Run: headless pygame with SDL's dummy video driver; simulated clock (each Clock.tick advances the game by its frame time, no real sleeping); random seed 0; keys injected as events and as key.get_pressed() state; mouse plan: one left click at the window centre at the start of phase 2, then a move to the lower-right quarter at the start of phase 3.
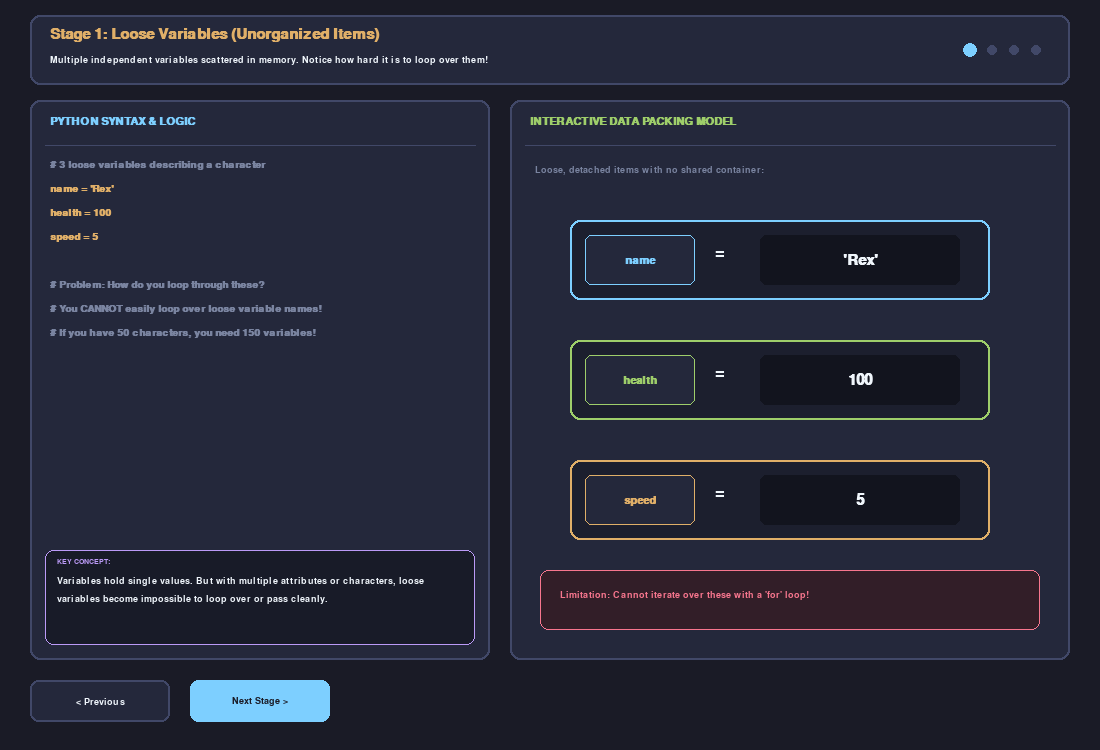
Frame 1 of 4 · flips 1–60 · no input
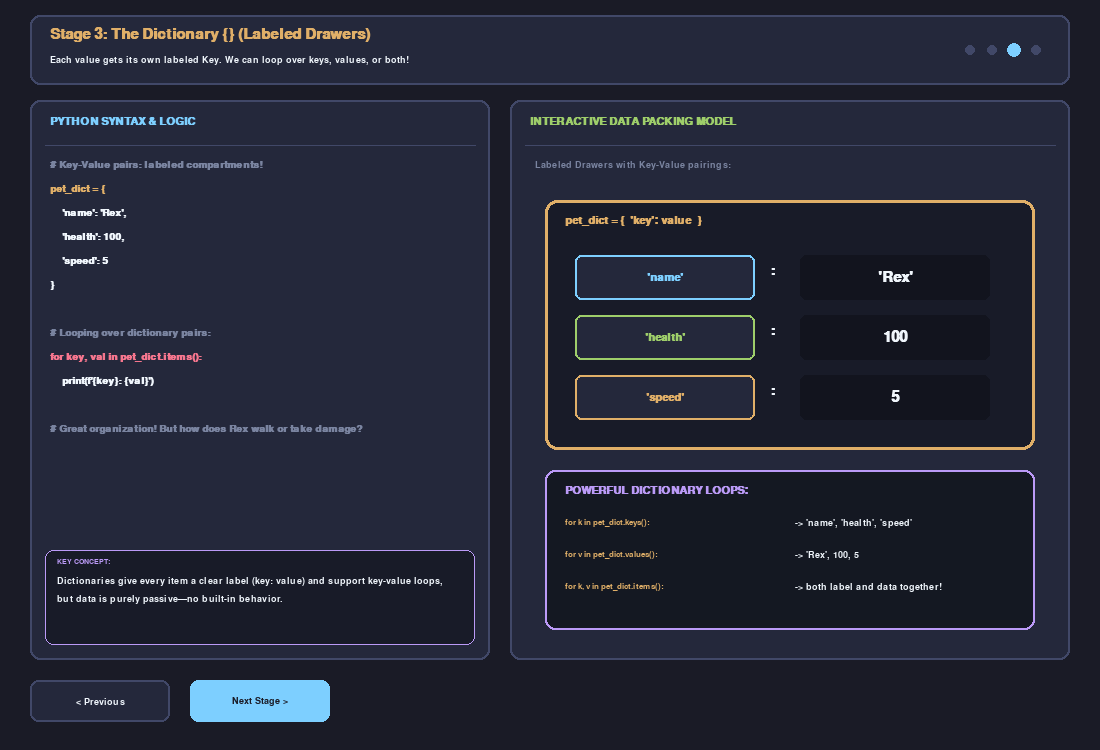
Frame 2 of 4 · flips 61–180 · clicked the window centre · tapped SPACE, RETURN · held RIGHT (→), D
Frame 3 of 4 · flips 181–300 · moved the mouse to the lower-right quarter · held DOWN (↓), S · screen unchanged from frame 2, image omitted
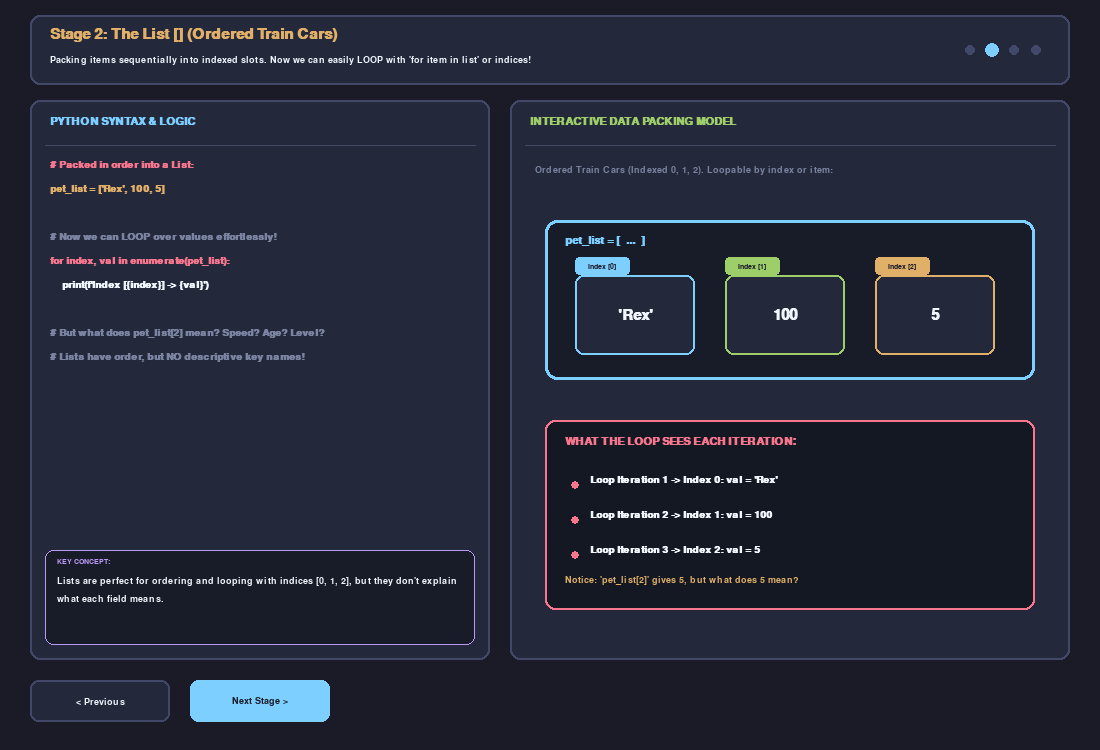
Frame 4 of 4 · flips 301–420 · held LEFT (←), A, UP (↑), W

The pygame program that drew these frames:

import sys
import pygame

# Initialize pygame
pygame.init()
pygame.font.init()

# Window Configuration
SCREEN_WIDTH = 1100
SCREEN_HEIGHT = 750
screen = pygame.display.set_mode((SCREEN_WIDTH, SCREEN_HEIGHT))
pygame.display.set_caption("Visual Data Structures & Loops: Variables -> List -> Dict -> Object")
clock = pygame.time.Clock()

# Palettes (Clean Dracula / Cyberpunk dark theme)
BG_COLOR = (26, 27, 38)
PANEL_BG = (36, 40, 59)
PANEL_BORDER = (65, 72, 104)
TEXT_WHITE = (240, 246, 252)
TEXT_MUTED = (122, 132, 160)
ACCENT_CYAN = (125, 207, 255)
ACCENT_GREEN = (158, 206, 106)
ACCENT_YELLOW = (224, 175, 104)
ACCENT_PINK = (247, 118, 142)
ACCENT_PURPLE = (187, 154, 247)
ACCENT_ORANGE = (255, 158, 100)

# Fonts
font_title = pygame.font.SysFont("Arial", 22, bold=True)
font_heading = pygame.font.SysFont("Arial", 16, bold=True)
font_body = pygame.font.SysFont("Arial", 14)
font_code = pygame.font.SysFont("Courier New", 15, bold=True)
font_code_small = pygame.font.SysFont("Courier New", 13)
font_badge = pygame.font.SysFont("Arial", 11, bold=True)

# Step definitions
STEPS = [
    {
        "id": 0,
        "title": "Stage 1: Loose Variables (Unorganized Items)",
        "subtitle": "Multiple independent variables scattered in memory. Notice how hard it is to loop over them!",
        "code_lines": [
            "# 3 loose variables describing a character",
            "name = 'Rex'",
            "health = 100",
            "speed = 5",
            "",
            "# Problem: How do you loop through these?",
            "# You CANNOT easily loop over loose variable names!",
            "# If you have 50 characters, you need 150 variables!"
        ],
        "takeaway": "Variables hold single values. But with multiple attributes or characters, loose variables become impossible to loop over or pass cleanly."
    },
    {
        "id": 1,
        "title": "Stage 2: The List [] (Ordered Train Cars)",
        "subtitle": "Packing items sequentially into indexed slots. Now we can easily LOOP with 'for item in list' or indices!",
        "code_lines": [
            "# Packed in order into a List:",
            "pet_list = ['Rex', 100, 5]",
            "",
            "# Now we can LOOP over values effortlessly!",
            "for index, val in enumerate(pet_list):",
            "    print(f'Index [{index}] -> {val}')",
            "",
            "# But what does pet_list[2] mean? Speed? Age? Level?",
            "# Lists have order, but NO descriptive key names!"
        ],
        "takeaway": "Lists are perfect for ordering and looping with indices [0, 1, 2], but they don't explain what each field means."
    },
    {
        "id": 2,
        "title": "Stage 3: The Dictionary {} (Labeled Drawers)",
        "subtitle": "Each value gets its own labeled Key. We can loop over keys, values, or both!",
        "code_lines": [
            "# Key-Value pairs: labeled compartments!",
            "pet_dict = {",
            "    'name': 'Rex',",
            "    'health': 100,",
            "    'speed': 5",
            "}",
            "",
            "# Looping over dictionary pairs:",
            "for key, val in pet_dict.items():",
            "    print(f'{key}: {val}')",
            "",
            "# Great organization! But how does Rex walk or take damage?"
        ],
        "takeaway": "Dictionaries give every item a clear label (key: value) and support key-value loops, but data is purely passive—no built-in behavior."
    },
    {
        "id": 3,
        "title": "Stage 4: Objects with Methods (Data + Smart Behaviors)",
        "subtitle": "Attributes (variables) + Methods (functions) bundled together inside a live entity.",
        "code_lines": [
            "class Pet:",
            "    def __init__(self, name, health, speed):",
            "        self.name = name        # Attribute",
            "        self.health = health    # Attribute",
            "        self.speed = speed      # Attribute",
            "",
            "    def take_damage(self, amount):   # Method",
            "        self.health -= amount",
            "",
            "    def heal(self, amount):          # Method",
            "        self.health += amount",
            "",
            "# Party of pets: Loop over objects and call their methods!",
            "party = [Pet('Rex', 100, 5), Pet('Luna', 80, 7)]",
            "for p in party:",
            "    p.take_damage(15)"
        ],
        "takeaway": "Objects bundle state (attributes) AND actions (methods). You can loop through a list of objects and trigger behaviors on each!"
    }
]

# Interactive live object for Stage 4 demonstration
class InteractivePet:
    def __init__(self, name, health, speed, color):
        self.name = name
        self.health = health
        self.speed = speed
        self.color = color
        self.action_log = "Spawned"

    def take_damage(self, amount):
        self.health = max(0, self.health - amount)
        self.action_log = f"-{amount} HP (Took Damage!)"

    def heal(self, amount):
        self.health = min(120, self.health + amount)
        self.action_log = f"+{amount} HP (Healed!)"

current_step = 0
party_demo = [
    InteractivePet("Rex", 100, 5, ACCENT_CYAN),
    InteractivePet("Luna", 80, 8, ACCENT_PINK),
    InteractivePet("Milo", 95, 6, ACCENT_YELLOW)
]

# UI Button Helper
class Button:
    def __init__(self, rect, text, bg, fg, border=None):
        self.rect = pygame.Rect(rect)
        self.text = text
        self.bg = bg
        self.fg = fg
        self.border = border or bg

    def draw(self, surf, mouse_pos):
        hover = self.rect.collidepoint(mouse_pos)
        color = (min(255, self.bg[0] + 25), min(255, self.bg[1] + 25), min(255, self.bg[2] + 25)) if hover else self.bg
        pygame.draw.rect(surf, color, self.rect, border_radius=8)
        pygame.draw.rect(surf, self.border, self.rect, width=2, border_radius=8)
        txt = font_body.render(self.text, True, self.fg)
        txt_rect = txt.get_rect(center=self.rect.center)
        surf.blit(txt, txt_rect)

    def is_clicked(self, event):
        return event.type == pygame.MOUSEBUTTONDOWN and event.button == 1 and self.rect.collidepoint(event.pos)


btn_prev = Button((30, 680, 140, 42), "< Previous", PANEL_BG, TEXT_WHITE, PANEL_BORDER)
btn_next = Button((190, 680, 140, 42), "Next Stage >", ACCENT_CYAN, BG_COLOR)

btn_damage = Button((740, 680, 150, 42), "Damage Party (-15)", (68, 30, 45), ACCENT_PINK, ACCENT_PINK)
btn_heal = Button((910, 680, 150, 42), "Heal Party (+10)", (30, 58, 45), ACCENT_GREEN, ACCENT_GREEN)


def draw_header():
    # Top banner
    hdr_rect = pygame.Rect(30, 15, SCREEN_WIDTH - 60, 70)
    pygame.draw.rect(screen, PANEL_BG, hdr_rect, border_radius=10)
    pygame.draw.rect(screen, PANEL_BORDER, hdr_rect, width=2, border_radius=10)

    step_info = STEPS[current_step]
    t_surf = font_title.render(step_info["title"], True, ACCENT_YELLOW)
    screen.blit(t_surf, (hdr_rect.x + 20, hdr_rect.y + 12))

    s_surf = font_body.render(step_info["subtitle"], True, TEXT_WHITE)
    screen.blit(s_surf, (hdr_rect.x + 20, hdr_rect.y + 40))

    # Stepper dots on the right
    for i in range(len(STEPS)):
        cx = hdr_rect.right - 100 + (i * 22)
        cy = hdr_rect.centery
        color = ACCENT_CYAN if i == current_step else PANEL_BORDER
        pygame.draw.circle(screen, color, (cx, cy), 7 if i == current_step else 5)


def draw_code_panel():
    panel_rect = pygame.Rect(30, 100, 460, 560)
    pygame.draw.rect(screen, PANEL_BG, panel_rect, border_radius=10)
    pygame.draw.rect(screen, PANEL_BORDER, panel_rect, width=2, border_radius=10)

    # Title
    lbl = font_heading.render("PYTHON SYNTAX & LOGIC", True, ACCENT_CYAN)
    screen.blit(lbl, (panel_rect.x + 20, panel_rect.y + 16))
    pygame.draw.line(screen, PANEL_BORDER, (panel_rect.x + 15, panel_rect.y + 45), (panel_rect.right - 15, panel_rect.y + 45), 1)

    # Code lines
    step_info = STEPS[current_step]
    y = panel_rect.y + 60
    for line in step_info["code_lines"]:
        color = TEXT_MUTED if line.strip().startswith("#") else TEXT_WHITE
        if "class " in line or "def " in line:
            color = ACCENT_PURPLE
        elif "for " in line or " in " in line:
            color = ACCENT_PINK
        elif " = " in line:
            color = ACCENT_YELLOW
        txt = font_code.render(line, True, color)
        screen.blit(txt, (panel_rect.x + 20, y))
        y += 24

    # Pedagogical Takeaway Box at bottom of code panel
    box_rect = pygame.Rect(panel_rect.x + 15, panel_rect.bottom - 110, panel_rect.width - 30, 95)
    pygame.draw.rect(screen, (24, 27, 40), box_rect, border_radius=8)
    pygame.draw.rect(screen, ACCENT_PURPLE, box_rect, width=1, border_radius=8)

    t_lbl = font_badge.render("KEY CONCEPT:", True, ACCENT_PURPLE)
    screen.blit(t_lbl, (box_rect.x + 12, box_rect.y + 8))

    # Multi-line wrap for takeaway
    words = step_info["takeaway"].split(" ")
    cur_line = ""
    ty = box_rect.y + 26
    for word in words:
        test_line = cur_line + (" " if cur_line else "") + word
        if font_body.size(test_line)[0] < box_rect.width - 24:
            cur_line = test_line
        else:
            screen.blit(font_body.render(cur_line, True, TEXT_WHITE), (box_rect.x + 12, ty))
            ty += 18
            cur_line = word
    if cur_line:
        screen.blit(font_body.render(cur_line, True, TEXT_WHITE), (box_rect.x + 12, ty))


def draw_visual_stage():
    stage_rect = pygame.Rect(510, 100, 560, 560)
    pygame.draw.rect(screen, PANEL_BG, stage_rect, border_radius=10)
    pygame.draw.rect(screen, PANEL_BORDER, stage_rect, width=2, border_radius=10)

    lbl = font_heading.render("INTERACTIVE DATA PACKING MODEL", True, ACCENT_GREEN)
    screen.blit(lbl, (stage_rect.x + 20, stage_rect.y + 16))
    pygame.draw.line(screen, PANEL_BORDER, (stage_rect.x + 15, stage_rect.y + 45), (stage_rect.right - 15, stage_rect.y + 45), 1)

    if current_step == 0:
        # STAGE 1: Loose Variables
        sub = font_body.render("Loose, detached items with no shared container:", True, TEXT_MUTED)
        screen.blit(sub, (stage_rect.x + 25, stage_rect.y + 65))

        items = [
            ("name", "'Rex'", ACCENT_CYAN, 120),
            ("health", "100", ACCENT_GREEN, 240),
            ("speed", "5", ACCENT_YELLOW, 360)
        ]
        for var_name, val, color, y_pos in items:
            box = pygame.Rect(stage_rect.x + 60, stage_rect.y + y_pos, 420, 80)
            pygame.draw.rect(screen, (28, 31, 46), box, border_radius=10)
            pygame.draw.rect(screen, color, box, width=2, border_radius=10)

            # Name tag
            tag_rect = pygame.Rect(box.x + 15, box.y + 15, 110, 50)
            pygame.draw.rect(screen, PANEL_BG, tag_rect, border_radius=6)
            pygame.draw.rect(screen, color, tag_rect, width=1, border_radius=6)
            t_render = font_heading.render(var_name, True, color)
            screen.blit(t_render, t_render.get_rect(center=tag_rect.center))

            # Assignment arrow
            eq = font_title.render("=", True, TEXT_WHITE)
            screen.blit(eq, (box.x + 145, box.y + 26))

            # Value cell
            val_rect = pygame.Rect(box.x + 190, box.y + 15, 200, 50)
            pygame.draw.rect(screen, (18, 20, 30), val_rect, border_radius=6)
            val_txt = font_title.render(val, True, TEXT_WHITE)
            screen.blit(val_txt, val_txt.get_rect(center=val_rect.center))

        # Problem banner at bottom
        warn_box = pygame.Rect(stage_rect.x + 30, stage_rect.y + 470, stage_rect.width - 60, 60)
        pygame.draw.rect(screen, (50, 30, 40), warn_box, border_radius=8)
        pygame.draw.rect(screen, ACCENT_PINK, warn_box, width=1, border_radius=8)
        warn_txt = font_body.render("Limitation: Cannot iterate over these with a 'for' loop!", True, ACCENT_PINK)
        screen.blit(warn_txt, (warn_box.x + 20, warn_box.y + 20))

    elif current_step == 1:
        # STAGE 2: List []
        sub = font_body.render("Ordered Train Cars (Indexed 0, 1, 2). Loopable by index or item:", True, TEXT_MUTED)
        screen.blit(sub, (stage_rect.x + 25, stage_rect.y + 65))

        # Big List Container
        cont_rect = pygame.Rect(stage_rect.x + 35, stage_rect.y + 120, 490, 160)
        pygame.draw.rect(screen, (24, 27, 40), cont_rect, border_radius=12)
        pygame.draw.rect(screen, ACCENT_CYAN, cont_rect, width=3, border_radius=12)

        hdr = font_heading.render("pet_list = [  ...  ]", True, ACCENT_CYAN)
        screen.blit(hdr, (cont_rect.x + 20, cont_rect.y + 15))

        list_elements = [
            (0, "'Rex'", ACCENT_CYAN),
            (1, "100", ACCENT_GREEN),
            (2, "5", ACCENT_YELLOW)
        ]
        slot_w = 120
        start_x = cont_rect.x + 30
        for idx, val, color in list_elements:
            sx = start_x + (idx * 150)
            sy = cont_rect.y + 55
            # Slot
            slot_rect = pygame.Rect(sx, sy, slot_w, 80)
            pygame.draw.rect(screen, PANEL_BG, slot_rect, border_radius=8)
            pygame.draw.rect(screen, color, slot_rect, width=2, border_radius=8)

            # Index Badge
            idx_badge = pygame.Rect(sx, sy - 18, 55, 18)
            pygame.draw.rect(screen, color, idx_badge, border_radius=4)
            badge_txt = font_badge.render(f"Index [{idx}]", True, BG_COLOR)
            screen.blit(badge_txt, badge_txt.get_rect(center=idx_badge.center))

            v_txt = font_title.render(val, True, TEXT_WHITE)
            screen.blit(v_txt, v_txt.get_rect(center=slot_rect.center))

        # Loop demonstration box
        loop_box = pygame.Rect(stage_rect.x + 35, stage_rect.y + 320, 490, 190)
        pygame.draw.rect(screen, (20, 24, 34), loop_box, border_radius=10)
        pygame.draw.rect(screen, ACCENT_PINK, loop_box, width=2, border_radius=10)

        ltitle = font_heading.render("WHAT THE LOOP SEES EACH ITERATION:", True, ACCENT_PINK)
        screen.blit(ltitle, (loop_box.x + 20, loop_box.y + 16))

        iter_lines = [
            "Loop Iteration 1 -> Index 0: val = 'Rex'",
            "Loop Iteration 2 -> Index 1: val = 100",
            "Loop Iteration 3 -> Index 2: val = 5"
        ]
        iy = loop_box.y + 55
        for l in iter_lines:
            pygame.draw.circle(screen, ACCENT_PINK, (loop_box.x + 30, iy + 10), 4)
            screen.blit(font_code.render(l, True, TEXT_WHITE), (loop_box.x + 45, iy))
            iy += 35

        mystery = font_body.render("Notice: 'pet_list[2]' gives 5, but what does 5 mean?", True, ACCENT_YELLOW)
        screen.blit(mystery, (loop_box.x + 20, loop_box.y + 155))

    elif current_step == 2:
        # STAGE 3: Dictionary {}
        sub = font_body.render("Labeled Drawers with Key-Value pairings:", True, TEXT_MUTED)
        screen.blit(sub, (stage_rect.x + 25, stage_rect.y + 60))

        # Dict Container
        cont_rect = pygame.Rect(stage_rect.x + 35, stage_rect.y + 100, 490, 250)
        pygame.draw.rect(screen, (24, 27, 40), cont_rect, border_radius=12)
        pygame.draw.rect(screen, ACCENT_YELLOW, cont_rect, width=3, border_radius=12)

        hdr = font_heading.render("pet_dict = {  'key': value  }", True, ACCENT_YELLOW)
        screen.blit(hdr, (cont_rect.x + 20, cont_rect.y + 15))

        dict_items = [
            ("'name'", "'Rex'", ACCENT_CYAN, 55),
            ("'health'", "100", ACCENT_GREEN, 115),
            ("'speed'", "5", ACCENT_YELLOW, 175)
        ]
        for key, val, color, y_off in dict_items:
            # Key compartment
            k_rect = pygame.Rect(cont_rect.x + 30, cont_rect.y + y_off, 180, 45)
            pygame.draw.rect(screen, PANEL_BG, k_rect, border_radius=6)
            pygame.draw.rect(screen, color, k_rect, width=2, border_radius=6)
            k_txt = font_heading.render(key, True, color)
            screen.blit(k_txt, k_txt.get_rect(center=k_rect.center))

            colon = font_title.render(":", True, TEXT_WHITE)
            screen.blit(colon, (cont_rect.x + 225, cont_rect.y + y_off + 8))

            # Value compartment
            v_rect = pygame.Rect(cont_rect.x + 255, cont_rect.y + y_off, 190, 45)
            pygame.draw.rect(screen, (18, 20, 30), v_rect, border_radius=6)
            v_txt = font_title.render(val, True, TEXT_WHITE)
            screen.blit(v_txt, v_txt.get_rect(center=v_rect.center))

        # Dictionary Loop Types Box
        loop_box = pygame.Rect(stage_rect.x + 35, stage_rect.y + 370, 490, 160)
        pygame.draw.rect(screen, (20, 24, 34), loop_box, border_radius=10)
        pygame.draw.rect(screen, ACCENT_PURPLE, loop_box, width=2, border_radius=10)

        ltitle = font_heading.render("POWERFUL DICTIONARY LOOPS:", True, ACCENT_PURPLE)
        screen.blit(ltitle, (loop_box.x + 20, loop_box.y + 15))

        loop_types = [
            ("for k in pet_dict.keys():", "-> 'name', 'health', 'speed'"),
            ("for v in pet_dict.values():", "-> 'Rex', 100, 5"),
            ("for k, v in pet_dict.items():", "-> both label and data together!")
        ]
        ly = loop_box.y + 48
        for code_str, desc in loop_types:
            c_surf = font_code_small.render(code_str, True, ACCENT_YELLOW)
            d_surf = font_body.render(desc, True, TEXT_WHITE)
            screen.blit(c_surf, (loop_box.x + 20, ly))
            screen.blit(d_surf, (loop_box.x + 250, ly))
            ly += 32

    elif current_step == 3:
        # STAGE 4: Objects with Methods
        sub = font_body.render("Living Entities: Attributes (Data) + Methods (Callable Actions):", True, TEXT_MUTED)
        screen.blit(sub, (stage_rect.x + 25, stage_rect.y + 55))

        # Draw party cards (List of Objects)
        card_w = 160
        start_x = stage_rect.x + 25
        for i, pet in enumerate(party_demo):
            cx = start_x + (i * 175)
            cy = stage_rect.y + 90
            card_rect = pygame.Rect(cx, cy, card_w, 290)

            # Capsule background
            pygame.draw.rect(screen, (24, 27, 40), card_rect, border_radius=12)
            pygame.draw.rect(screen, pet.color, card_rect, width=2, border_radius=12)

            # Header / Name
            hdr_badge = pygame.Rect(card_rect.x, card_rect.y, card_w, 40)
            pygame.draw.rect(screen, pet.color, hdr_badge, border_top_left_radius=12, border_top_right_radius=12)
            p_name = font_heading.render(f"Pet: {pet.name}", True, BG_COLOR)
            screen.blit(p_name, p_name.get_rect(center=hdr_badge.center))

            # Attributes Box
            ay = card_rect.y + 55
            screen.blit(font_badge.render("ATTRIBUTES (STATE):", True, TEXT_MUTED), (card_rect.x + 12, ay))
            ay += 20
            # Health bar
            screen.blit(font_body.render(f"HP: {pet.health}", True, TEXT_WHITE), (card_rect.x + 12, ay))
            bar_w = card_w - 24
            bar_bg = pygame.Rect(card_rect.x + 12, ay + 20, bar_w, 10)
            pygame.draw.rect(screen, (40, 44, 60), bar_bg, border_radius=4)
            pct = max(0.0, min(1.0, pet.health / 100.0))
            bar_fg = pygame.Rect(card_rect.x + 12, ay + 20, int(bar_w * pct), 10)
            pygame.draw.rect(screen, ACCENT_GREEN if pet.health > 40 else ACCENT_PINK, bar_fg, border_radius=4)

            ay += 40
            screen.blit(font_body.render(f"Speed: {pet.speed}", True, TEXT_WHITE), (card_rect.x + 12, ay))

            # Divider
            ay += 30
            pygame.draw.line(screen, PANEL_BORDER, (card_rect.x + 10, ay), (card_rect.right - 10, ay), 1)

            # Methods Box
            ay += 12
            screen.blit(font_badge.render("METHODS (ACTIONS):", True, ACCENT_PURPLE), (card_rect.x + 12, ay))
            ay += 22
            m1 = font_code_small.render(".take_damage()", True, ACCENT_PINK)
            m2 = font_code_small.render(".heal()", True, ACCENT_GREEN)
            screen.blit(m1, (card_rect.x + 12, ay))
            screen.blit(m2, (card_rect.x + 12, ay + 22))

            # Live Log
            ay += 50
            log_rect = pygame.Rect(card_rect.x + 8, ay, card_w - 16, 26)
            pygame.draw.rect(screen, (15, 18, 25), log_rect, border_radius=4)
            log_txt = font_badge.render(pet.action_log, True, ACCENT_YELLOW)
            screen.blit(log_txt, log_txt.get_rect(center=log_rect.center))

        # Bottom Loop Control Explanation
        ctrl_rect = pygame.Rect(stage_rect.x + 25, stage_rect.y + 400, 505, 135)
        pygame.draw.rect(screen, (20, 24, 34), ctrl_rect, border_radius=10)
        pygame.draw.rect(screen, ACCENT_GREEN, ctrl_rect, width=2, border_radius=10)

        ctitle = font_heading.render("LOOPING OVER OBJECTS & CALLING METHODS:", True, ACCENT_GREEN)
        screen.blit(ctitle, (ctrl_rect.x + 18, ctrl_rect.y + 14))

        cl1 = font_code.render("for pet in party:", True, ACCENT_YELLOW)
        cl2 = font_code.render("    pet.take_damage(15)  # Or pet.heal(10)", True, TEXT_WHITE)
        screen.blit(cl1, (ctrl_rect.x + 25, ctrl_rect.y + 45))
        screen.blit(cl2, (ctrl_rect.x + 25, ctrl_rect.y + 72))

        c_hint = font_body.render("Click the action buttons below to run the loop on the party!", True, ACCENT_CYAN)
        screen.blit(c_hint, (ctrl_rect.x + 18, ctrl_rect.y + 105))


def main():
    global current_step
    running = True

    while running:
        mouse_pos = pygame.mouse.get_pos()

        for event in pygame.event.get():
            if event.type == pygame.QUIT:
                running = False
            elif event.type == pygame.KEYDOWN:
                if event.key == pygame.K_RIGHT or event.key == pygame.K_SPACE:
                    current_step = min(len(STEPS) - 1, current_step + 1)
                elif event.key == pygame.K_LEFT:
                    current_step = max(0, current_step - 1)

            # Navigation buttons
            if btn_next.is_clicked(event):
                current_step = min(len(STEPS) - 1, current_step + 1)
            elif btn_prev.is_clicked(event):
                current_step = max(0, current_step - 1)

            # Interactive Object Loop Actions (Stage 4)
            if current_step == 3:
                if btn_damage.is_clicked(event):
                    # Loop over list of objects and trigger method!
                    for pet in party_demo:
                        pet.take_damage(15)
                elif btn_heal.is_clicked(event):
                    for pet in party_demo:
                        pet.heal(10)

        # Render Frame
        screen.fill(BG_COLOR)
        draw_header()
        draw_code_panel()
        draw_visual_stage()

        # Draw Nav Buttons
        btn_prev.draw(screen, mouse_pos)
        btn_next.draw(screen, mouse_pos)

        # Draw Method Loop buttons if on stage 4
        if current_step == 3:
            btn_damage.draw(screen, mouse_pos)
            btn_heal.draw(screen, mouse_pos)

        pygame.display.flip()
        clock.tick(60)

    pygame.quit()
    sys.exit()


if __name__ == "__main__":
    main()
